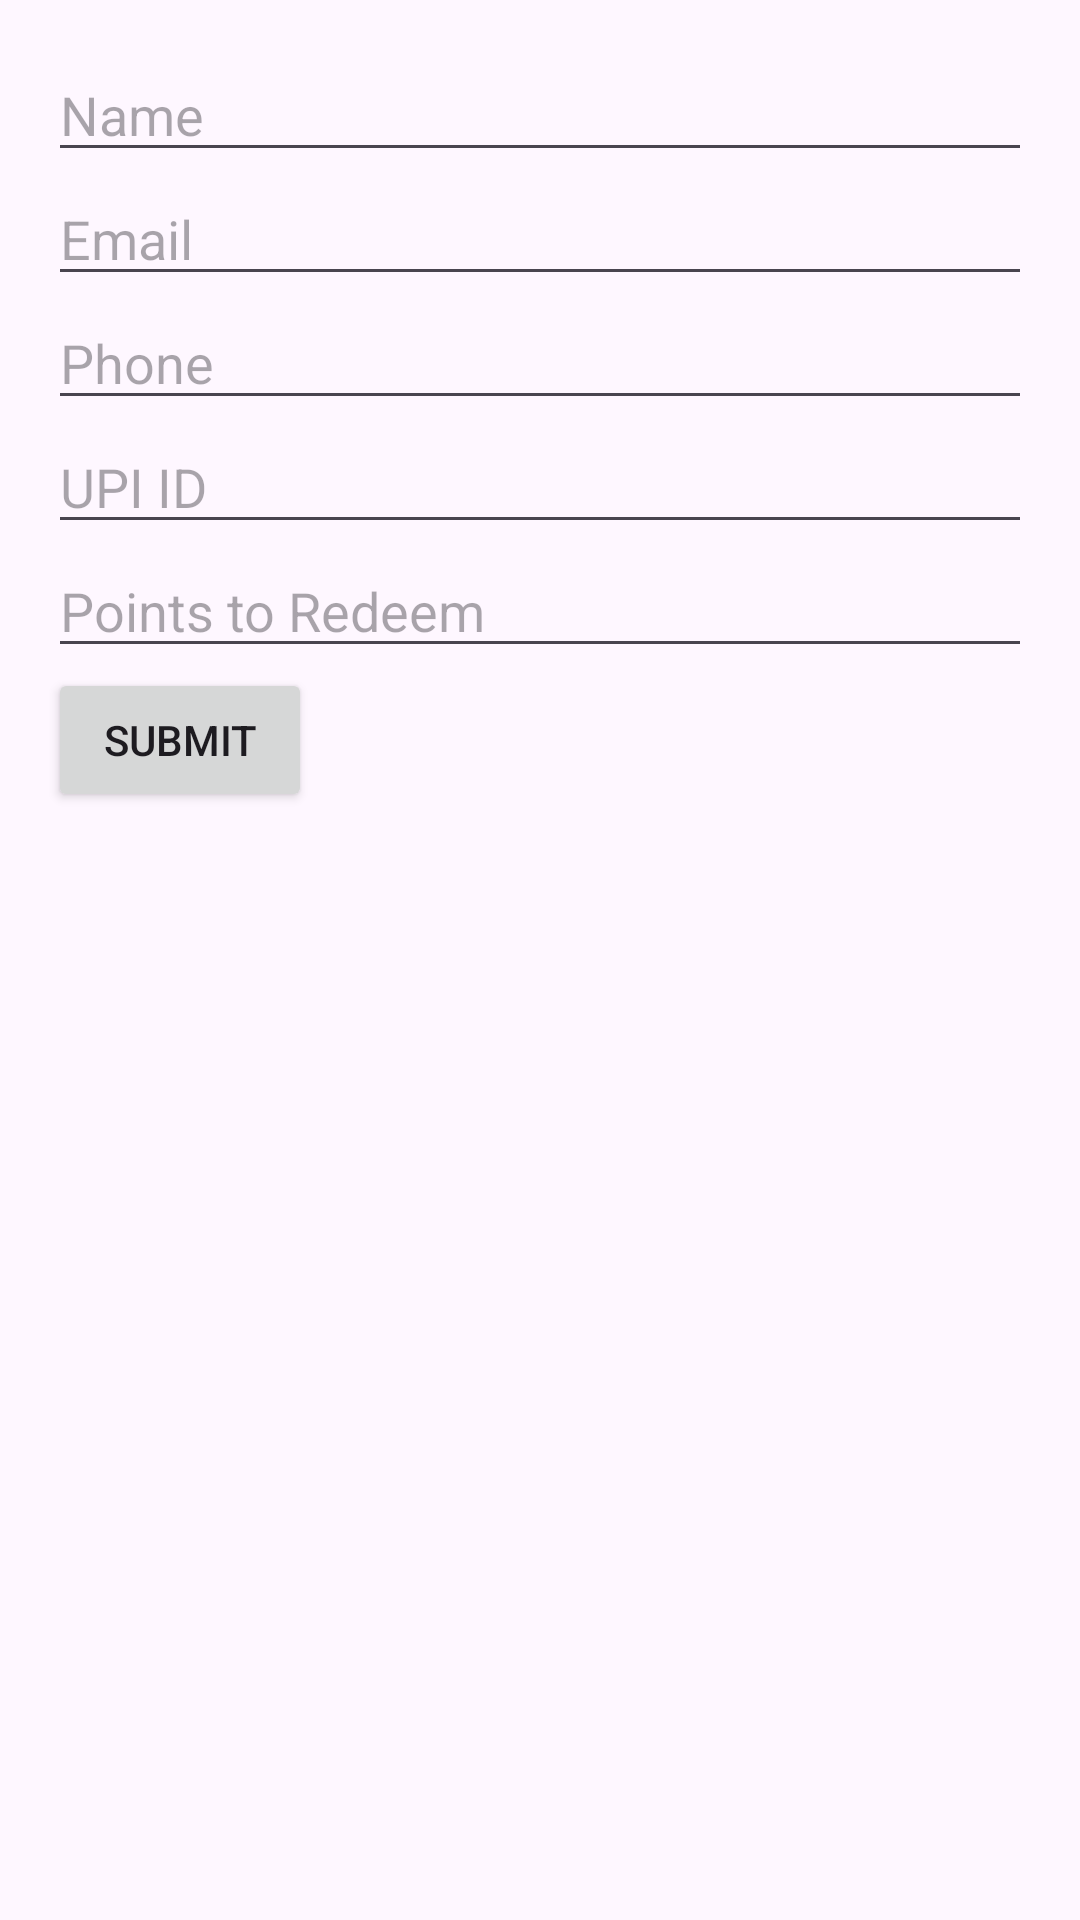

Reconstruct the res/layout file that produces this screen, plus the resources it refers to.
<!-- AndroidManifest.xml: application theme Theme.MoneyMaker -->
<!-- res/layout/activity_payout_form.xml -->
<LinearLayout xmlns:android="http://schemas.android.com/apk/res/android"
    android:layout_width="match_parent"
    android:layout_height="match_parent"
    android:orientation="vertical"
    android:padding="16dp">

    <EditText
        android:id="@+id/nameEditText"
        android:layout_width="match_parent"
        android:layout_height="wrap_content"
        android:hint="Name" />

    <EditText
        android:id="@+id/emailEditText"
        android:layout_width="match_parent"
        android:layout_height="wrap_content"
        android:hint="Email" />

    <EditText
        android:id="@+id/phoneEditText"
        android:layout_width="match_parent"
        android:layout_height="wrap_content"
        android:hint="Phone" />

    <EditText
        android:id="@+id/upiEditText"
        android:layout_width="match_parent"
        android:layout_height="wrap_content"
        android:hint="UPI ID" />

    <EditText
        android:id="@+id/pointsEditText"
        android:layout_width="match_parent"
        android:layout_height="wrap_content"
        android:hint="Points to Redeem" />


    <Button
        android:id="@+id/submitButton"
        android:layout_width="wrap_content"
        android:layout_height="wrap_content"
        android:text="Submit" />


</LinearLayout>
<!-- resources referenced by this layout -->
<resources>
  <style name="Theme.MoneyMaker" parent="Base.Theme.MoneyMaker" />
  <style name="Base.Theme.MoneyMaker" parent="Theme.Material3.DayNight.NoActionBar">
          
          
      </style>
</resources>
